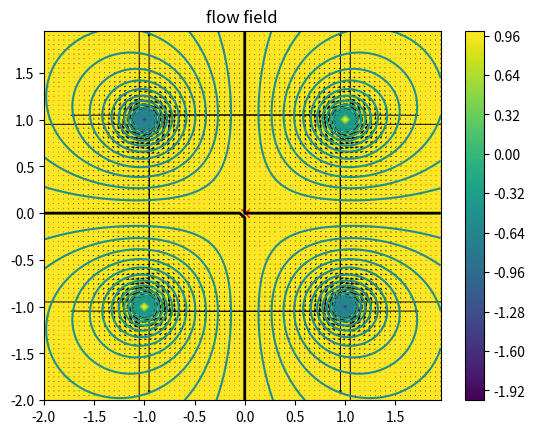

Here is the Python script that generated this plot:
import numpy as np
import matplotlib.pyplot as plot
import matplotlib.ticker as tickers
from scipy import interpolate

domainWidth = 2;

xMin = -domainWidth
xMax = domainWidth
zMin = -domainWidth
zMax = domainWidth

dx = dz = 0.05

# Create axis' using domain at the defined resolution
xAxis = np.arange( xMin, xMax, dx )
zAxis = np.arange( zMin, zMax, dz )

# We take our 2 axis and then create a grid
x,z = np.meshgrid( xAxis, zAxis )
 

def getVelocitys( streamFunction ):
	dXpsi,dZpsi = np.gradient( streamFunction );
	
	u = dXpsi/dz
	w = -dZpsi/dx
	
	return [u,w]

def getPressureCFs( u,w,Uref ):
	return 1-(((u**2) + (w**2)) / (Uref**2))

# Stream function for linear flow
def linearSF( x,z, alpha, speed ):
    return speed*( (z*np.cos(alpha) ) - (x*np.sin(alpha) )  )

# Stream function source/sink
def sourceSF( x0,z0, x,z, flowRate ): 
    return (flowRate/(2*np.pi)) * np.arctan( (z-z0)/(x-x0) )

# Stream function doublet
def doubletSF( x0,z0, x,z, strength ): 
    return (-strength/(2*np.pi)) * ( ( z-z0 )/( (x-x0)**2 + (z-z0)**2 ) )

# Stream function vortex
def vortexSF( x0,z0, x,z, Gamma ): 
    return (Gamma/(2*np.pi)) * np.log( np.sqrt( (x-x0)**2 + (z-z0)**2 ) )

# returns [X,Z]
def getLowestVelPoint( x,z, u,w ):
	xIndx,zIndx = np.unravel_index( np.argmin( np.abs( u ) + np.abs( w ) ), u.shape )

	xPos = x[ xIndx, zIndx ];
	zPos = z[ xIndx, zIndx ]; 

	return xPos, zPos



def getStagnationPoints( x,z, u,w ): 
	stagnationValue = np.min( np.abs( u ) + np.abs( w ) )*1.5
	if ( stagnationValue > 0.2 ):
		print("unable to find stagnation point, lowest vel was: ",stagnationValue/1.5)
		return [[],[]]

	print("using sv:", stagnationValue)

	pointIndecies = np.where(  ( np.abs( u ) + np.abs( w ) )< stagnationValue) 

	return [ x[pointIndecies], z[pointIndecies] ];

def getStagnationSFVal( x,z, u,w, streamFunction ):
	xIndx,zIndx = np.unravel_index( np.argmin( np.abs( u ) + np.abs( w ) ), u.shape ) 

	return streamFunction[ xIndx, zIndx ]
 

def niceContorPlot( x,z, scalarField, lineCount ):
	niceVals = []

	xRange = xMax-xMin
	xStep  = xRange/lineCount

	zRange = zMax-zMin
	zStep  = zRange/lineCount

	cX = xMin
	cZ = zMin
	
	alt = 0
	while ( cX <= xMax ):
		#niceVals.append( scalarField[ int((xMin + xRange*np.random.random())/dx ) ][ int((zMin + zRange*np.random.random())/dz) ] )
		niceVals.append( scalarField[ int((cX-xMin)/dx) ][ int((cZ-zMin)/dz) ] )

		"""if ( alt == 0 ):
			niceVals.append( scalarField[ int((cX-xMin)/dx) ][ int((cZ-zMin)/dz) ] )
		elif ( alt == 1 ):
			niceVals.append( scalarField[ int((xMax-cX)/dx) ][ int((zMax-cZ)/dz) ] )
		elif ( alt == 2 ):
			niceVals.append( scalarField[ int((xMax-cX)/dx) ][ int((cZ-zMin)/dz) ] )
		elif ( alt == 3 ):
			niceVals.append( scalarField[ int((cX-xMin)/dx) ][ int((zMax-cZ)/dz) ] )"""


		cX = cX + xStep
		cZ = cZ + zStep
		alt = (alt+1)%4

	niceVals = np.unique( sorted(niceVals) )

	#plot.colorbar( plot.contour( x, z, scalarField, niceVals ) )
	plot.colorbar( plot.contour( x, z, scalarField, lineCount ) )
 
def filterExtreme( inp, maxMag ):
	return np.where( abs(inp)<maxMag, inp, maxMag*np.sign(inp) )

Uinf = 10;

streamFunction =  vortexSF( 1, 1, x,z, -1.8*np.pi ) + vortexSF( -1, -1, x,z, -1.8*np.pi ) + vortexSF( 1, -1, x,z, 1.8*np.pi )  + vortexSF( -1, 1, x,z, 1.8*np.pi ) ;
#streamFunction = linearSF( x,z, np.pi/2, 10 ) + sourceSF( 0.1, -0.5, x,z, 2.5 ) + sourceSF( -0.1, -0.5, x,z, 2.5 ) + sourceSF( 0, 0.5, x,z, -5 ) + doubletSF( 0.1, 0.2, x,z, -0.6 ) + sourceSF( -0.1, 0.16, x,z, 0.5 );

# filtering for less extreme values:
#streamFunction = np.where( abs(streamFunction)<200, streamFunction, np.ones(streamFunction.shape)*200 )

# We can then get the velocitys from the scalar values of the stream function
u,w = getVelocitys( streamFunction )

 
cp = getPressureCFs( u,w, Uinf )



plot.figure(69)
plot.title("flow field")
#plot.quiver( x, z, u, w )

stX,stZ = getStagnationPoints( x,z,u,w )

plot.plot( stX, stZ, "rx" )
plot.colorbar( plot.contourf( x, z, filterExtreme( cp, 2 ), 160 ) )

plot.quiver( x, z, filterExtreme( u, 200), filterExtreme( w, 200) )

plot.contour( x, z, filterExtreme( streamFunction, 100 ), 400 ) 

plot.contour( x, z, streamFunction,[getStagnationSFVal( x,z,u,w,streamFunction )], linewidths=2, colors="black" ) 

plot.show()

